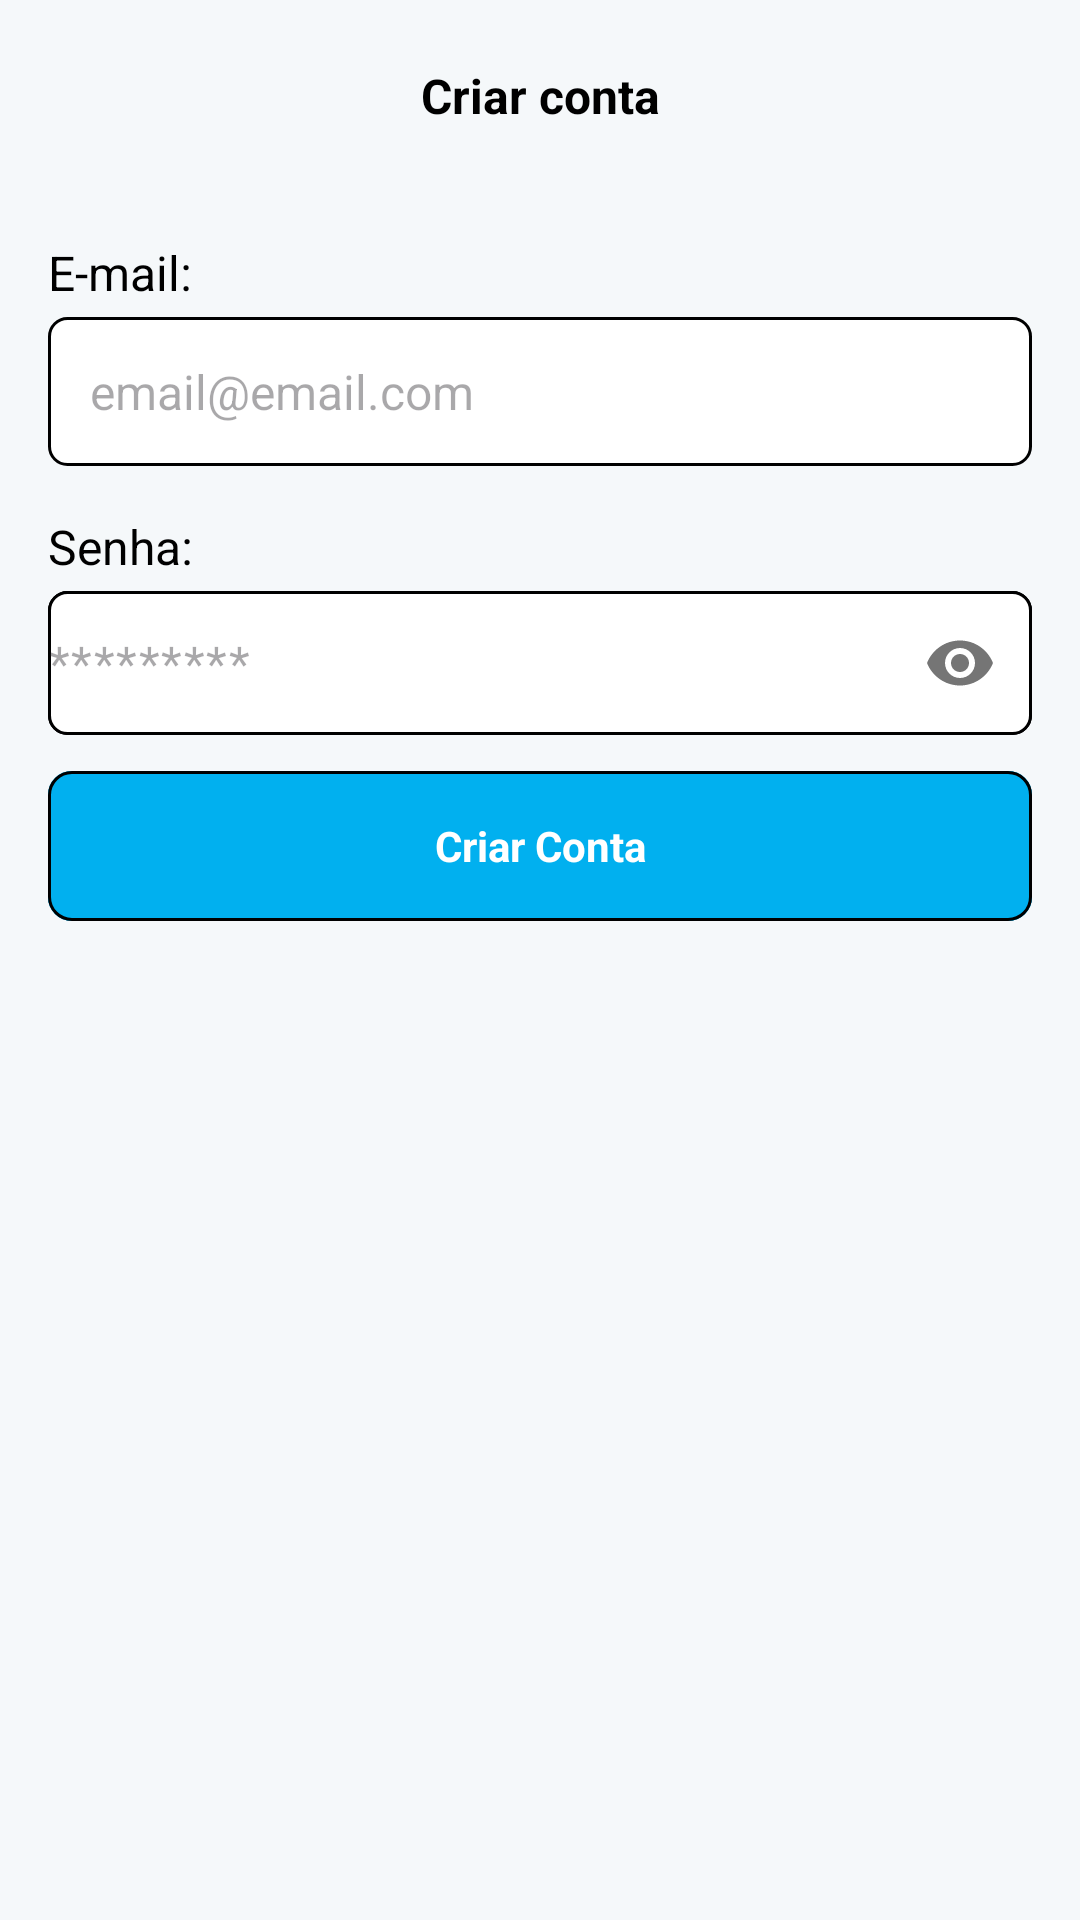

Here is an Android app screen rendered from its layout file. Give the layout XML and the strings, colors and styles it references.
<!-- AndroidManifest.xml: application theme Theme.AppdeTarefas -->
<!-- res/layout/register_fragment.xml -->
<?xml version="1.0" encoding="utf-8"?>
<ScrollView xmlns:android="http://schemas.android.com/apk/res/android"
    xmlns:app="http://schemas.android.com/apk/res-auto"
    android:layout_width="match_parent"
    android:layout_height="match_parent"
    android:background="@color/off_white"
    android:fillViewport="true">

    <androidx.constraintlayout.widget.ConstraintLayout
        android:layout_width="match_parent"
        android:layout_height="wrap_content">

        <com.google.android.material.appbar.AppBarLayout
            android:id="@+id/appBarLayout"
            android:layout_width="match_parent"
            android:layout_height="wrap_content"
            android:backgroundTint="@color/transparent"
            app:layout_constraintEnd_toEndOf="parent"
            app:layout_constraintStart_toStartOf="parent"
            app:layout_constraintTop_toTopOf="parent">

            <com.google.android.material.appbar.MaterialToolbar
                android:id="@+id/toolbar"
                android:layout_width="match_parent"
                android:layout_height="wrap_content"
                android:backgroundTint="@color/transparent"
                app:navigationIcon="@drawable/ic_back"
                app:navigationIconTint="@color/black">

                <TextView
                    android:layout_width="wrap_content"
                    android:layout_height="wrap_content"
                    android:layout_gravity="center"
                    android:text="@string/register_fragment_create_account"
                    android:textColor="@color/black"
                    android:textSize="16dp"
                    android:textStyle="bold" />
            </com.google.android.material.appbar.MaterialToolbar>
        </com.google.android.material.appbar.AppBarLayout>

        <TextView
            android:id="@+id/tv_email"
            android:layout_width="wrap_content"
            android:layout_height="wrap_content"
            android:layout_marginStart="16dp"
            android:layout_marginTop="16dp"
            android:text="@string/email_text"
            android:textColor="@color/black"
            android:textSize="16sp"
            app:layout_constraintStart_toStartOf="parent"
            app:layout_constraintTop_toBottomOf="@+id/appBarLayout" />


        <EditText
            android:id="@+id/edt_email"
            android:layout_width="match_parent"
            android:layout_height="wrap_content"
            android:layout_marginStart="16dp"
            android:layout_marginTop="4dp"
            android:layout_marginEnd="16dp"
            android:background="@drawable/bg_edt_text"
            android:ellipsize="end"
            android:hint="@string/email_hint"
            android:inputType="textEmailAddress"
            android:maxLines="1"
            android:padding="14dp"
            android:textSize="16sp"
            app:layout_constraintEnd_toEndOf="parent"
            app:layout_constraintStart_toStartOf="parent"
            app:layout_constraintTop_toBottomOf="@+id/tv_email" />


        <TextView
            android:id="@+id/tv_user_phone"
            android:layout_width="wrap_content"
            android:layout_height="wrap_content"
            android:layout_marginStart="16dp"
            android:layout_marginTop="16dp"
            android:ellipsize="end"
            android:text="@string/password_text"
            android:textColor="@color/black"
            android:textSize="16sp"
            app:layout_constraintStart_toStartOf="parent"
            app:layout_constraintTop_toBottomOf="@+id/edt_email" />

        <com.google.android.material.textfield.TextInputLayout
            android:id="@+id/cd_password"
            android:layout_width="match_parent"
            android:layout_height="wrap_content"
            android:layout_marginStart="16dp"
            android:layout_marginTop="4dp"
            android:layout_marginEnd="16dp"
            android:background="@drawable/bg_edt_text"
            app:boxStrokeWidth="0dp"
            app:hintEnabled="false"
            app:layout_constraintEnd_toEndOf="parent"
            app:layout_constraintStart_toStartOf="parent"
            app:layout_constraintTop_toBottomOf="@+id/tv_user_phone"
            app:passwordToggleEnabled="true">

            <com.google.android.material.textfield.TextInputEditText
                android:id="@+id/edt_password"
                android:layout_width="match_parent"
                android:layout_height="match_parent"
                android:background="@drawable/bg_edt_text"
                android:ellipsize="end"
                android:hint="@string/password_hint"
                android:inputType="textPassword"
                android:maxLines="1"
                android:padding="0dp"
                android:textSize="16sp" />
        </com.google.android.material.textfield.TextInputLayout>

        <com.google.android.material.button.MaterialButton
            android:id="@+id/btn_create_account"
            style="@style/buttonTheme"
            android:layout_marginStart="16dp"
            android:layout_marginEnd="16dp"
            android:layout_width="0dp"
            android:layout_height="50dp"
            android:layout_marginTop="12dp"
            android:backgroundTint="@color/primary"
            android:text="@string/register_firebase_btn_create_account_text"
            app:layout_constraintEnd_toEndOf="parent"
            app:layout_constraintHorizontal_bias="0.0"
            app:layout_constraintStart_toStartOf="parent"
            app:layout_constraintTop_toBottomOf="@+id/cd_password" />

        <ProgressBar
            android:id="@+id/loading"
            style="?android:attr/progressBarStyle"
            android:layout_width="wrap_content"
            android:layout_height="wrap_content"
            android:elevation="10dp"
            android:indeterminateTint="@color/primaria01"
            android:visibility="gone"
            app:layout_constraintBottom_toBottomOf="parent"
            app:layout_constraintEnd_toEndOf="parent"
            app:layout_constraintStart_toStartOf="parent"
            app:layout_constraintTop_toTopOf="parent" />

    </androidx.constraintlayout.widget.ConstraintLayout>
</ScrollView>
<!-- resources referenced by this layout -->
<resources>
  <color name="black">#FF000000</color>
  <color name="off_white">#FAFAFAFA</color>
  <color name="primaria01">#03A4FF</color>
  <color name="primary">#01b0ef</color>
  <color name="transparent">#00000000</color>
  <!-- drawable bg_edt_text (drawable) -->
  <?xml version="1.0" encoding="utf-8"?>
  <shape xmlns:android="http://schemas.android.com/apk/res/android"
      android:shape="rectangle">
      <solid android:color="@color/white" />
      <corners android:radius="6dp"/>
      <stroke android:width="1dp"/>
      <stroke android:color="@color/black"/>
  </shape>
  <string name="email_hint">email@email.com</string>
  <string name="email_text">E-mail:</string>
  <string name="password_hint">*********</string>
  <string name="password_text">Senha:</string>
  <string name="register_firebase_btn_create_account_text">Criar Conta</string>
  <string name="register_fragment_create_account">Criar conta</string>
  <style name="buttonTheme" parent="Theme.Material3.DayNight.NoActionBar">
          <item name="android:insetBottom">0dp</item>
          <item name="android:insetLeft">0dp</item>
          <item name="android:insetRight">0dp</item>
          <item name="android:insetTop">0dp</item>
          <item name="cornerRadius">8dp</item>
          <item name="android:textStyle">bold</item>
          <item name="strokeColor">@color/black</item>
          <item name="strokeWidth">1dp</item>
      </style>
  <style name="Theme.AppdeTarefas" parent="Base.Theme.AppdeTarefas" />
  <color name="white">#FFFFFFFF</color>
  <style name="Base.Theme.AppdeTarefas" parent="Theme.Material3.DayNight.NoActionBar">
          <item name="android:statusBarColor">@color/primaria01</item>
          <item name="android:windowLightStatusBar">true</item>
          <item name="colorPrimary">@color/primary</item>
          <item name="android:windowBackground">@color/primaria01</item>
      </style>
</resources>
